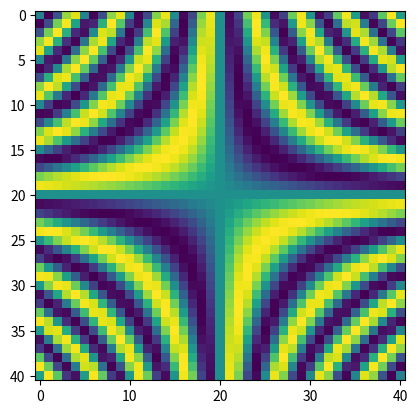

Write Python code to recreate this figure. (Note: this script raises an exception after producing the figure.)
# %% Import
import matplotlib.pyplot as plt
import numpy as np
from mpl_toolkits.mplot3d import Axes3D

# %% read datafile
lx = 10
ly = 10
nx = 40 + 1
ny = 40 + 1

xx = np.linspace(-lx / 2, lx / 2, nx)
yy = np.linspace(-ly / 2, ly / 2, ny)
zz = np.zeros((len(xx), len(yy)))

volume = 0

for i in range(len(xx)):
    for j in range(len(yy)):
        # zz[i, j] = (np.sin(xx[i] * yy[j]))*np.exp(-(xx[i]**2 + yy[j]**2)/20) + 2
        zz[i, j] = (np.sin(xx[i] * yy[j])) + 2

for j in range(len(yy)):
    volume += np.trapz(zz[:, j], x=xx) * (yy[1] - yy[0])

plt.figure(dpi=300)
plt.imshow(zz)
plt.show()

# %% vertices
n_vertices = nx * ny * 2
VV = np.zeros((n_vertices, 1 + 3))
VV_inv = np.zeros((2, nx, ny), dtype=int)
cnt = 1

for i, x in enumerate(xx):
    for j, y in enumerate(yy):
        VV[cnt - 1, :] = cnt, x, y, 0
        VV[nx * ny + cnt - 1, :] = nx * ny + cnt, x, y, zz[i, j]
        VV_inv[0, i, j] = cnt
        VV_inv[1, i, j] = nx * ny + cnt
        cnt += 1

# %% edges
n_edges = ((nx - 1) * ny + (ny - 1) * nx) * 2 + nx * 2 + ny * 2 - 4
EE = np.zeros((n_edges, 1 + 2), dtype=int)
VV_EE = np.zeros((2, nx, ny, 6), dtype=int)

# fig = plt.figure(dpi=300)
# ax = fig.add_subplot(111, projection='3d')  # sdf
cnt = 1

for i in range(nx - 1):  # lower layer >
    for j in range(ny):
        EE[cnt - 1, :] = cnt, VV_inv[0, i, j], VV_inv[0, i + 1, j]
        VV_EE[0, i, j, 0] = cnt
        VV_EE[0, i + 1, j, 2] = cnt
        cnt += 1

for i in range(nx):  # lower layer ^
    for j in range(ny - 1):
        EE[cnt - 1, :] = cnt, VV_inv[0, i, j], VV_inv[0, i, j + 1]
        VV_EE[0, i, j, 1] = cnt
        VV_EE[0, i, j + 1, 3] = cnt
        cnt += 1

for i in range(nx - 1):  # lower layer >
    for j in range(ny):
        EE[cnt - 1, :] = cnt, VV_inv[1, i, j], VV_inv[1, i + 1, j]
        VV_EE[1, i, j, 0] = cnt
        VV_EE[1, i + 1, j, 2] = cnt
        cnt += 1

for i in range(nx):  # lower layer ^
    for j in range(ny - 1):
        EE[cnt-1, :] = cnt, VV_inv[1, i, j], VV_inv[1, i, j + 1]
        VV_EE[1, i, j, 1] = cnt
        VV_EE[1, i, j + 1, 3] = cnt
        cnt += 1

for i in range(nx):  # lower-upper
    for j in range(ny):
        if not ((i == 0 or j == 0) or (i == nx - 1 or j == ny - 1)):
            continue
        EE[cnt - 1, :] = cnt, VV_inv[0, i, j], VV_inv[1, i, j]
        VV_EE[0, i, j, 4] = cnt
        VV_EE[1, i, j, 5] = cnt
        cnt += 1

# %% faces
n_faces = (nx - 1) * (ny - 1) * 2 + (nx - 1) * 2 + (ny - 1) * 2
FF = np.zeros((n_faces, 1 + 4), dtype=int)

cnt = 1

for i in range(nx - 1):  # bottom
    for j in range(ny - 1):
        FF[cnt-1, :] = cnt, VV_EE[0, i, j, 1], VV_EE[0, i, j + 1, 0],\
                       -VV_EE[0, i + 1, j, 1], -VV_EE[0, i, j, 0]
        cnt += 1

for i in range(nx - 1):  # top
    for j in range(ny-1):
        FF[cnt-1, :] = cnt, VV_EE[1, i, j, 0], VV_EE[1, i + 1, j, 1],\
                       -VV_EE[1, i, j + 1, 0], -VV_EE[1, i, j, 1]
        cnt += 1

for i in range(nx - 1):  # front
    FF[cnt - 1, :] = cnt, VV_EE[0, i, 0, 0], VV_EE[0, i + 1, 0, 4],\
                     -VV_EE[1, i + 1, 0, 2], -VV_EE[1, i, 0, 5]
    cnt += 1

for i in range(nx - 1):  # back
    FF[cnt - 1, :] = cnt, VV_EE[0, i, ny - 1, 4], VV_EE[1, i, ny - 1, 0], \
                     -VV_EE[1, i + 1, ny - 1, 5], -VV_EE[0, i + 1, ny - 1, 2]
    cnt += 1

for j in range(ny - 1):  # left
    FF[cnt - 1, :] = cnt, VV_EE[0, 0, j, 4], VV_EE[1, 0, j, 1], \
                     -VV_EE[1, 0, j + 1, 5], -VV_EE[0, 0, j + 1, 3]
    cnt += 1

for j in range(ny - 1):  # right
    FF[cnt - 1, :] = cnt, VV_EE[0, nx - 1, j, 1], VV_EE[0, nx - 1, j + 1, 4], \
                     -VV_EE[1, nx - 1, j + 1, 3], -VV_EE[1, nx - 1, j, 5]
    cnt += 1

# %% prepare datafile
file = ''
file += 'define vertex attribute vmob real\n\n'

file += 'MOBILITY_TENSOR \n' + \
           'vmob  0     0\n' + \
           '0     vmob  0\n' + \
           '0     0  vmob\n\n'

file += 'PARAMETER lx = ' + str(lx) + '\n'
file += 'PARAMETER ly = ' + str(ly) + '\n'
file += 'PARAMETER angle_surface = 55' + '\n'
file += 'PARAMETER angle_mirror = 90' + '\n'

file += 'PARAMETER TENS_r = 33.5e-2' + '\n'
file += 'PARAMETER TENS_s = -TENS_r*cos((angle_surface)*pi/180)' + '\n'
file += 'PARAMETER TENS_m = -TENS_r*cos((angle_mirror)*pi/180)' + '\n\n'

file += '/*--------------------CONSTRAINTS START--------------------*/\n'

file += 'constraint 1\n'
file += 'formula: z = 0\n\n'

file += 'constraint 11\n'
file += 'formula: x = -lx/2\n\n'

file += 'constraint 22\n'
file += 'formula: y = -ly/2\n\n'

file += 'constraint 33\n'
file += 'formula: x = lx/2\n\n'

file += 'constraint 44\n'
file += 'formula: y = ly/2\n\n'

file += '/*--------------------CONSTRAINTS END--------------------*/\n\n'

# %% vertices
file += '/*--------------------VERTICES START--------------------*/\n'
file += 'vertices\n'

for line in VV:
    file += str(int(line[0])) + '\t' + str(line[1:])[1:-1] + '\n'

file += '/*--------------------VERTICES END--------------------*/\n\n'

# %% edges
file += '/*--------------------EDGES START--------------------*/\n'
file += 'edges' + '\n'

for line in EE:
    file += str(line[0]) + '\t' + str(line[1:])[1:-1] + '\n'

file += '/*--------------------EDGES END--------------------*/\n\n'

# %% faces
file += '/*--------------------FACES START--------------------*/\n'
file += 'faces' + '\n'

for i in range(len(FF)):
    file += str(FF[i, 0]) + '\t' + str(FF[i, 1:])[1:-1] + '\n'

file += '/*--------------------FACES END--------------------*/\n\n'

# %% bodies
file += '/*--------------------BODIES START--------------------*/\n'
file += 'bodies' + '\n' + '1' + '\t'

for fn in FF[:, 0]:
    file += str(fn) + ' '

file += '\tvolume ' + str(volume) + '\n'

file += '\n/*--------------------BODIES END--------------------*/\n\n'

with open('notebooks/SE/set_SE_constraints.txt', 'r') as myfile:
    file += myfile.read()

# %% write to file
with open('notebooks/SE/SE_input_3D.fe', 'w') as myfile:
    myfile.write(file)
